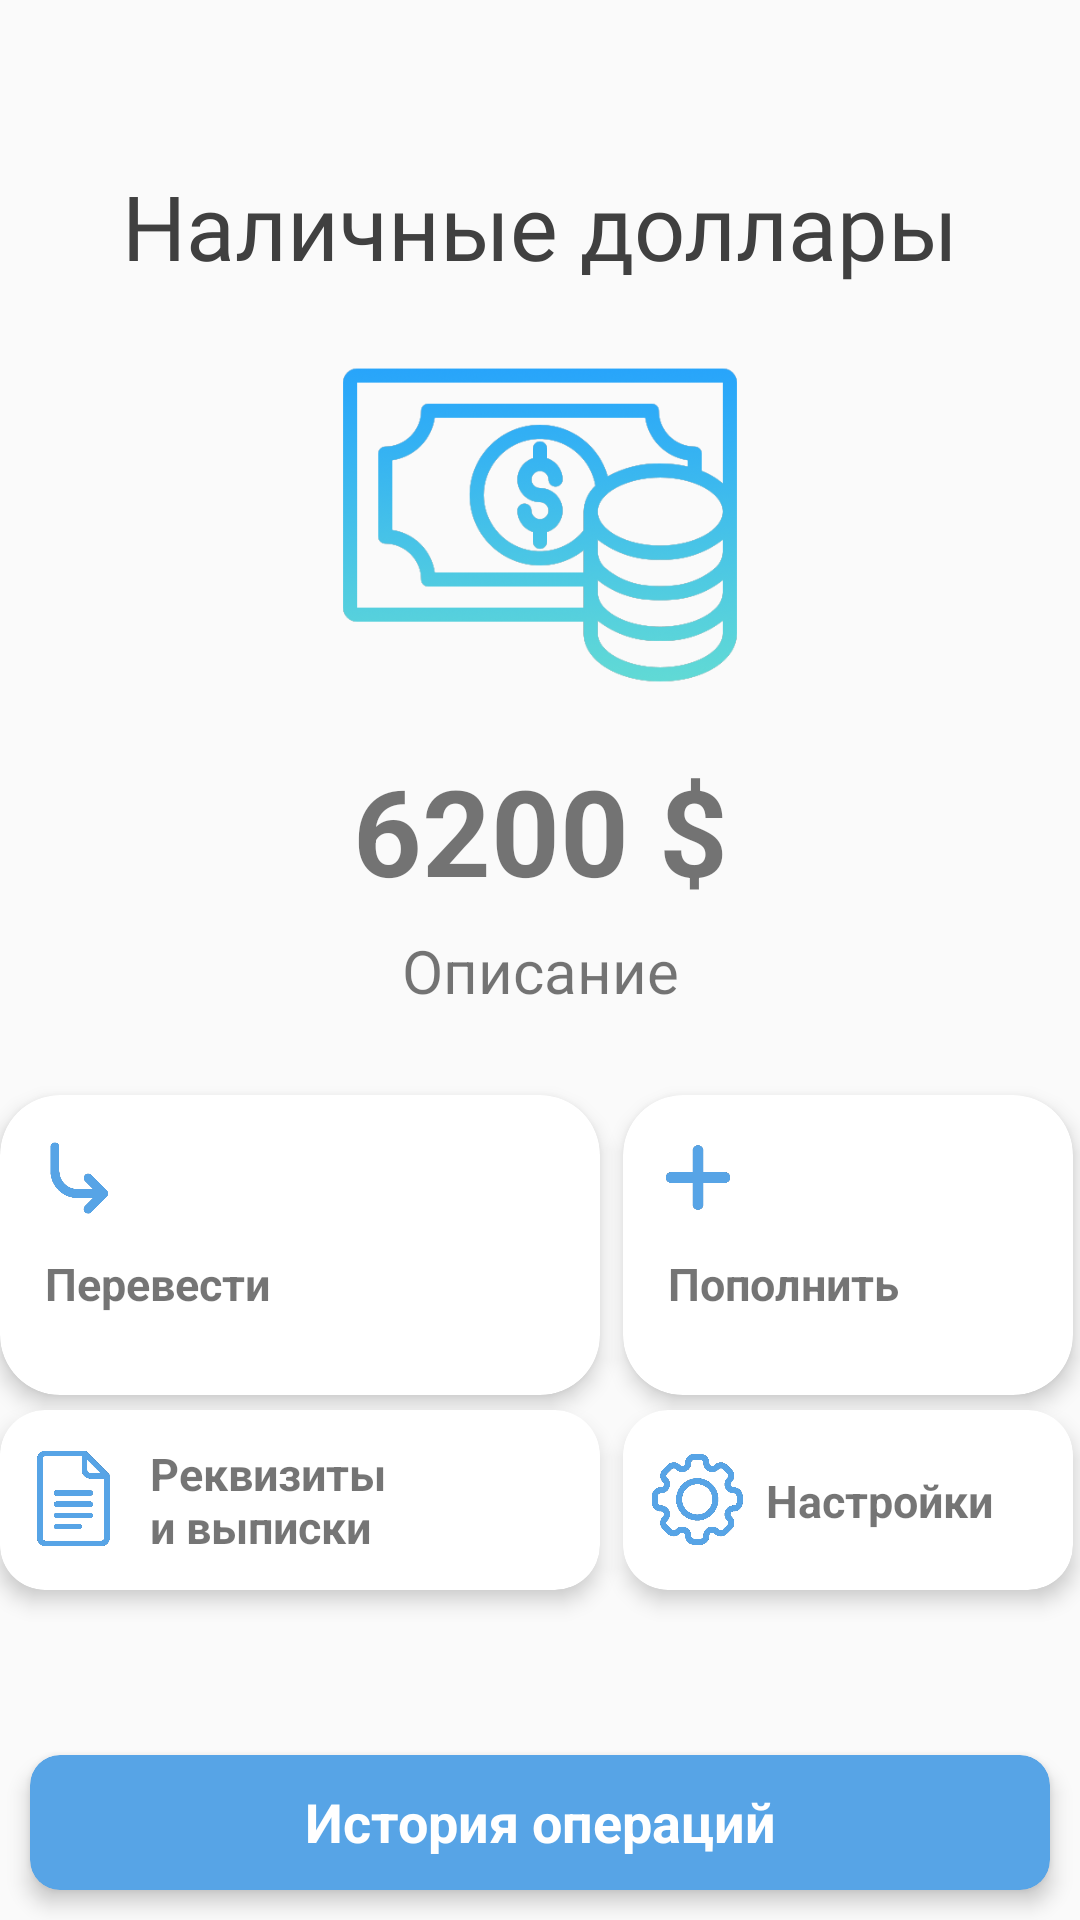

Layout XML and referenced resources for this Android screen:
<!-- AndroidManifest.xml: application theme Theme.FinAccSystem -->
<!-- res/layout/node_details.xml -->
<?xml version="1.0" encoding="utf-8"?>
<androidx.constraintlayout.widget.ConstraintLayout xmlns:android="http://schemas.android.com/apk/res/android"
    xmlns:app="http://schemas.android.com/apk/res-auto"
    xmlns:tools="http://schemas.android.com/tools"
    android:layout_width="match_parent"
    android:layout_height="match_parent"
    android:clickable="false"
    android:layout_marginHorizontal="20dp">

    <TextView
        android:id="@+id/txt_node_name"
        android:layout_width="wrap_content"
        android:layout_height="wrap_content"
        android:layout_marginTop="50dp"
        android:fontFamily="@font/yantramanav_bold"
        android:text="Наличные доллары"
        android:textColor="@color/gray"
        android:textSize="30sp"
        app:layout_constraintBottom_toTopOf="@+id/image"
        app:layout_constraintEnd_toEndOf="parent"
        app:layout_constraintStart_toStartOf="parent"
        app:layout_constraintTop_toTopOf="parent" />

    <ImageView
        android:id="@+id/image"
        android:layout_width="150dp"
        android:layout_height="150dp"
        android:layout_marginTop="100dp"
        app:layout_constraintEnd_toEndOf="parent"
        app:layout_constraintStart_toStartOf="parent"
        app:layout_constraintTop_toTopOf="parent"
        app:srcCompat="@drawable/cash" />

    <TextView
        android:id="@+id/txt_amount"
        android:layout_width="wrap_content"
        android:layout_height="60dp"
        android:text="6200 $"
        android:textSize="40sp"
        android:textStyle="bold"
        app:layout_constraintEnd_toEndOf="parent"
        app:layout_constraintStart_toStartOf="parent"
        app:layout_constraintTop_toBottomOf="@+id/image" />

    <TextView
        android:id="@+id/txt_description"
        android:layout_width="wrap_content"
        android:layout_height="50dp"
        android:text="Описание"
        android:textSize="20sp"
        app:layout_constraintEnd_toEndOf="parent"
        app:layout_constraintStart_toStartOf="parent"
        app:layout_constraintTop_toBottomOf="@+id/txt_amount" />

    <androidx.cardview.widget.CardView
        android:id="@+id/buttonPayment"
        android:layout_width="200dp"
        android:layout_height="100dp"
        android:layout_marginVertical="5dp"
        android:onClick="startNewTransactionActivity"
        app:cardCornerRadius="20dp"
        app:cardElevation="4dp"
        app:layout_constraintStart_toStartOf="parent"
        app:layout_constraintTop_toBottomOf="@id/txt_description">

        <androidx.constraintlayout.widget.ConstraintLayout
            android:layout_width="wrap_content"
            android:layout_height="wrap_content"
            android:layout_marginLeft="5dp">

            <ImageView
                android:id="@+id/imagePayment"
                android:layout_width="40dp"
                android:layout_height="40dp"
                android:src="@drawable/next"
                app:layout_constraintBottom_toBottomOf="parent"
                app:layout_constraintStart_toStartOf="parent"
                app:layout_constraintTop_toTopOf="parent"
                app:layout_constraintVertical_bias="0.2" />

            <TextView
                android:id="@+id/textPayment"
                android:layout_width="120dp"
                android:layout_height="wrap_content"
                android:layout_marginVertical="5dp"
                android:layout_marginLeft="10dp"
                android:text="Перевести"
                android:textSize="15dp"
                android:textStyle="bold"
                app:layout_constraintBottom_toBottomOf="parent"
                app:layout_constraintEnd_toEndOf="parent"
                app:layout_constraintStart_toStartOf="parent"
                app:layout_constraintTop_toBottomOf="@+id/imagePayment" />

        </androidx.constraintlayout.widget.ConstraintLayout>
    </androidx.cardview.widget.CardView>

    <androidx.cardview.widget.CardView
        android:id="@+id/buttonTopUp"
        android:layout_width="150dp"
        android:layout_height="100dp"
        android:layout_marginLeft="5dp"
        android:layout_marginVertical="5dp"
        app:cardCornerRadius="20dp"
        app:cardElevation="4dp"
        app:layout_constraintEnd_toEndOf="parent"
        app:layout_constraintStart_toEndOf="@id/buttonPayment"
        app:layout_constraintTop_toBottomOf="@id/txt_description">


        <androidx.constraintlayout.widget.ConstraintLayout
            android:layout_width="wrap_content"
            android:layout_height="wrap_content"
            android:layout_marginLeft="5dp">

            <ImageView
                android:id="@+id/imageTopUp"
                android:layout_width="40dp"
                android:layout_height="40dp"
                android:src="@drawable/add"
                app:layout_constraintBottom_toBottomOf="parent"
                app:layout_constraintStart_toStartOf="parent"
                app:layout_constraintTop_toTopOf="parent"
                app:layout_constraintVertical_bias="0.2" />

            <TextView
                android:id="@+id/textTopUp"
                android:layout_width="wrap_content"
                android:layout_height="wrap_content"
                android:layout_marginVertical="5dp"
                android:layout_marginLeft="10dp"
                android:text="Пополнить"
                android:textSize="15dp"
                android:textStyle="bold"
                app:layout_constraintBottom_toBottomOf="parent"
                app:layout_constraintEnd_toEndOf="parent"
                app:layout_constraintStart_toStartOf="parent"
                app:layout_constraintTop_toBottomOf="@+id/imageTopUp" />

        </androidx.constraintlayout.widget.ConstraintLayout>
    </androidx.cardview.widget.CardView>

    <androidx.cardview.widget.CardView
        android:id="@+id/buttonOther"
        android:layout_width="200dp"
        android:layout_height="60dp"
        android:layout_marginVertical="5dp"
        app:cardCornerRadius="15dp"
        app:cardElevation="4dp"
        app:layout_constraintStart_toStartOf="parent"
        app:layout_constraintTop_toBottomOf="@id/buttonPayment">

        <androidx.constraintlayout.widget.ConstraintLayout
            android:layout_width="wrap_content"
            android:layout_height="wrap_content"
            android:layout_marginVertical="10dp"
            android:layout_marginLeft="5dp">

            <ImageView
                android:id="@+id/imageOther"
                android:layout_width="40dp"
                android:layout_height="40dp"
                android:src="@drawable/docs"
                app:layout_constraintBottom_toBottomOf="parent"
                app:layout_constraintStart_toStartOf="parent"
                app:layout_constraintTop_toTopOf="parent"
                app:layout_constraintVertical_bias="0.2" />

            <TextView
                android:id="@+id/textUp"
                android:layout_width="90dp"
                android:layout_height="wrap_content"
                android:layout_marginLeft="5dp"
                android:text="Реквизиты и выписки"
                android:textSize="15dp"
                android:textStyle="bold"
                app:layout_constraintBottom_toBottomOf="parent"
                app:layout_constraintEnd_toEndOf="parent"
                app:layout_constraintStart_toEndOf="@id/imageOther"
                app:layout_constraintTop_toTopOf="parent" />
        </androidx.constraintlayout.widget.ConstraintLayout>
    </androidx.cardview.widget.CardView>

    <androidx.cardview.widget.CardView
        android:layout_width="150dp"
        android:layout_height="60dp"
        android:layout_marginLeft="5dp"
        android:layout_marginVertical="5dp"
        app:cardCornerRadius="15dp"
        app:cardElevation="4dp"
        app:layout_constraintEnd_toEndOf="parent"
        app:layout_constraintStart_toEndOf="@id/buttonOther"
        app:layout_constraintTop_toBottomOf="@id/buttonTopUp">

        <androidx.constraintlayout.widget.ConstraintLayout
            android:layout_width="wrap_content"
            android:layout_height="wrap_content"
            android:layout_marginVertical="10dp"
            android:layout_marginLeft="5dp">

            <ImageView
                android:id="@+id/imageSettings"
                android:layout_width="40dp"
                android:layout_height="40dp"
                android:src="@drawable/setting"
                app:layout_constraintBottom_toBottomOf="parent"
                app:layout_constraintStart_toStartOf="parent"
                app:layout_constraintTop_toTopOf="parent"
                app:layout_constraintVertical_bias="0.2" />

            <TextView
                android:id="@+id/textSettings"
                android:layout_width="100dp"
                android:layout_height="wrap_content"
                android:layout_marginHorizontal="5dp"
                android:layout_marginLeft="5dp"
                android:text="Настройки"
                android:textSize="15dp"
                android:textStyle="bold"
                app:layout_constraintBottom_toBottomOf="parent"
                app:layout_constraintEnd_toEndOf="parent"
                app:layout_constraintStart_toEndOf="@id/imageSettings"
                app:layout_constraintTop_toTopOf="parent" />
        </androidx.constraintlayout.widget.ConstraintLayout>
    </androidx.cardview.widget.CardView>


    <androidx.cardview.widget.CardView
        android:id="@+id/cardView"
        android:layout_width="match_parent"
        android:layout_height="45dp"
        android:layout_marginHorizontal="10dp"
        android:layout_marginVertical="10dp"
        android:backgroundTint="@color/blue_500"
        app:cardCornerRadius="10dp"
        app:cardElevation="4dp"
        app:layout_constraintBottom_toBottomOf="parent"
        app:layout_constraintEnd_toEndOf="parent"
        app:layout_constraintStart_toStartOf="parent">

        <TextView
            android:id="@+id/OperationHistory"
            android:layout_width="match_parent"
            android:layout_height="match_parent"
            android:layout_marginVertical="10dp"
            android:text="История операций"
            android:textColor="@color/white"
            android:textSize="18dp"
            android:textStyle="bold"
            android:textAlignment="center"
            app:layout_constraintBottom_toBottomOf="parent"
            app:layout_constraintEnd_toEndOf="parent"
            app:layout_constraintStart_toStartOf="parent" />

    </androidx.cardview.widget.CardView>
</androidx.constraintlayout.widget.ConstraintLayout>
<!-- resources referenced by this layout -->
<resources>
  <color name="blue_500">#57A4E6</color>
  <color name="gray">#404040</color>
  <color name="white">#FFFFFFFF</color>
  <!-- drawable add: png bitmap (drawable, 6138 bytes) -->
  <!-- drawable cash: png bitmap (drawable, 144940 bytes) -->
  <!-- drawable docs: png bitmap (drawable, 13005 bytes) -->
  <!-- drawable next: png bitmap (drawable, 8352 bytes) -->
  <!-- drawable setting: png bitmap (drawable, 41882 bytes) -->
  <style name="Theme.FinAccSystem" parent="Theme.AppCompat.DayNight.NoActionBar">
          
          <item name="colorPrimary">@color/blue_700</item>
          <item name="colorPrimaryVariant">@color/blue_500</item>
          <item name="colorOnPrimary">@color/white</item>
          
          <item name="colorSecondary">@color/blue_700</item>
          <item name="colorSecondaryVariant">@color/teal_700</item>
          <item name="colorOnSecondary">@color/black</item>
          
          <item name="android:statusBarColor">?attr/colorPrimaryVariant</item>
          
          <item name="colorAccent">@color/blue_500</item>
      </style>
  <color name="blue_700">#57A4E6</color>
  <color name="teal_700">#111E4B</color>
  <color name="black">#FF000000</color>
</resources>
